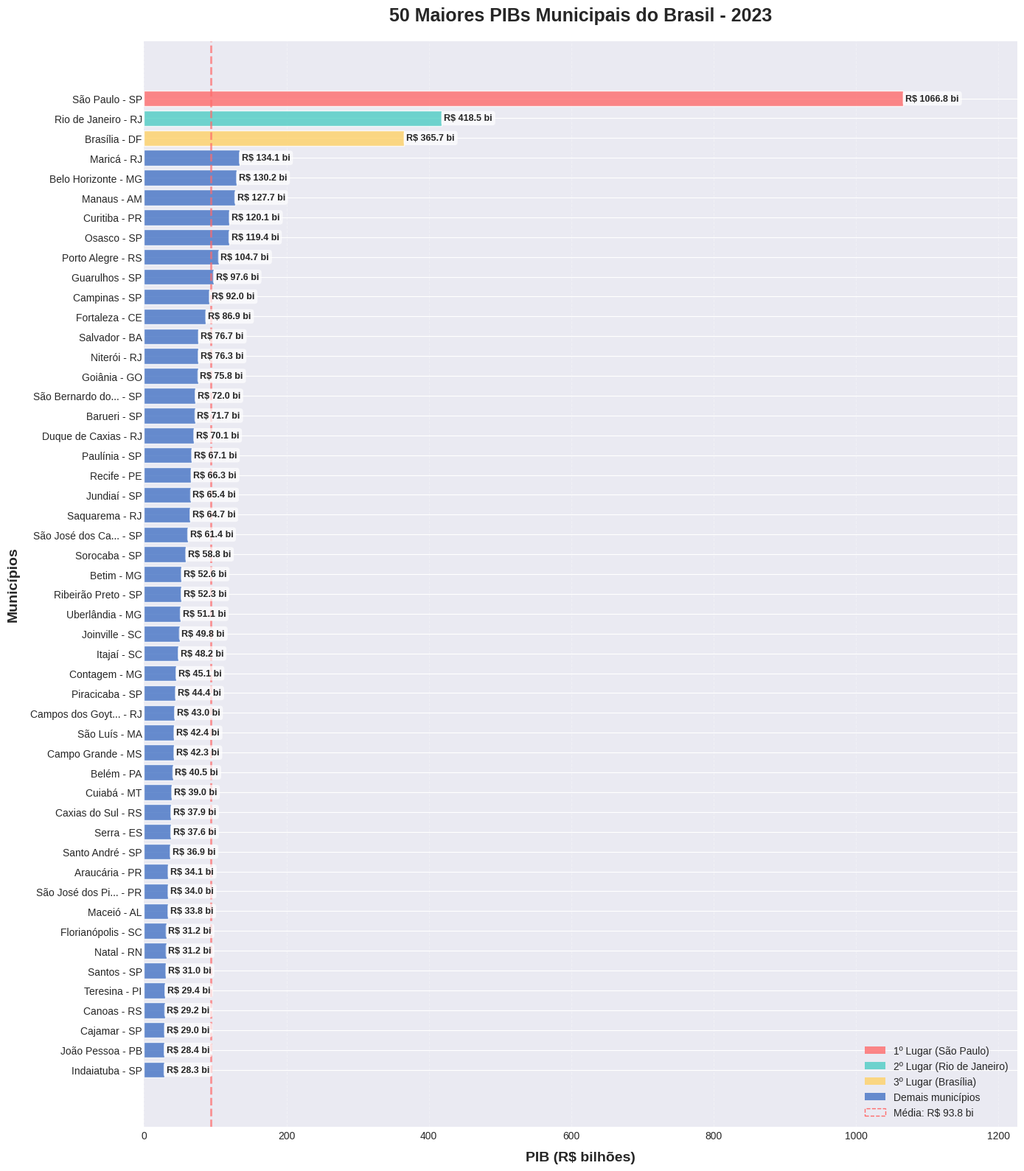

Python code for this plot:
import pandas as pd
import matplotlib.pyplot as plt
import numpy as np

# Dados dos 50 maiores PIBs
dados = [
    ['São Paulo', 'SP', 1066.83],
    ['Rio de Janeiro', 'RJ', 418.46],
    ['Brasília', 'DF', 365.67],
    ['Maricá', 'RJ', 134.09],
    ['Belo Horizonte', 'MG', 130.20],
    ['Manaus', 'AM', 127.65],
    ['Curitiba', 'PR', 120.07],
    ['Osasco', 'SP', 119.40],
    ['Porto Alegre', 'RS', 104.74],
    ['Guarulhos', 'SP', 97.56],
    ['Campinas', 'SP', 91.97],
    ['Fortaleza', 'CE', 86.94],
    ['Salvador', 'BA', 76.70],
    ['Niterói', 'RJ', 76.27],
    ['Goiânia', 'GO', 75.78],
    ['São Bernardo do Campo', 'SP', 71.97],
    ['Barueri', 'SP', 71.65],
    ['Duque de Caxias', 'RJ', 70.07],
    ['Paulínia', 'SP', 67.07],
    ['Recife', 'PE', 66.35],
    ['Jundiaí', 'SP', 65.42],
    ['Saquarema', 'RJ', 64.70],
    ['São José dos Campos', 'SP', 61.39],
    ['Sorocaba', 'SP', 58.82],
    ['Betim', 'MG', 52.61],
    ['Ribeirão Preto', 'SP', 52.31],
    ['Uberlândia', 'MG', 51.07],
    ['Joinville', 'SC', 49.82],
    ['Itajaí', 'SC', 48.20],
    ['Contagem', 'MG', 45.09],
    ['Piracicaba', 'SP', 44.35],
    ['Campos dos Goytacazes', 'RJ', 42.95],
    ['São Luís', 'MA', 42.39],
    ['Campo Grande', 'MS', 42.27],
    ['Belém', 'PA', 40.54],
    ['Cuiabá', 'MT', 39.05],
    ['Caxias do Sul', 'RS', 37.86],
    ['Serra', 'ES', 37.65],
    ['Santo André', 'SP', 36.93],
    ['Araucária', 'PR', 34.08],
    ['São José dos Pinhais', 'PR', 33.96],
    ['Maceió', 'AL', 33.75],
    ['Florianópolis', 'SC', 31.19],
    ['Natal', 'RN', 31.16],
    ['Santos', 'SP', 30.96],
    ['Teresina', 'PI', 29.45],
    ['Canoas', 'RS', 29.17],
    ['Cajamar', 'SP', 28.99],
    ['João Pessoa', 'PB', 28.44],
    ['Indaiatuba', 'SP', 28.27]
]

# Criar DataFrame
df = pd.DataFrame(dados, columns=['Município', 'UF', 'PIB (R$ bilhões)'])

# Criar rótulos mais curtos para melhor visualização
df['rotulo'] = df['Município'].apply(lambda x: x[:15] + '...' if len(x) > 15 else x) + ' - ' + df['UF']

# Configurar o estilo
plt.style.use('seaborn-v0_8-darkgrid')

# Criar figura com tamanho adequado para 50 barras
fig, ax = plt.subplots(figsize=(14, 16))

# Criar cores (azul padrão, com destaque para os 3 primeiros)
cores = ['#4472C4'] * 50
cores[0] = '#FF6B6B'  # 1º lugar - vermelho
cores[1] = '#4ECDC4'  # 2º lugar - verde água
cores[2] = '#FFD166'  # 3º lugar - amarelo

# Gráfico de barras horizontais (melhor para muitos itens)
bars = ax.barh(df['rotulo'], df['PIB (R$ bilhões)'], 
               color=cores, alpha=0.8, edgecolor='white', linewidth=1)

# Configurar eixos
ax.set_xlabel('PIB (R$ bilhões)', fontsize=14, fontweight='bold', labelpad=10)
ax.set_ylabel('Municípios', fontsize=14, fontweight='bold', labelpad=10)
ax.set_title('50 Maiores PIBs Municipais do Brasil - 2023', 
             fontsize=18, fontweight='bold', pad=20)

# Inverter eixo Y para mostrar o maior no topo
ax.invert_yaxis()

# Ajustar espaçamento das linhas do eixo Y
ax.tick_params(axis='y', labelsize=10)
ax.yaxis.set_tick_params(pad=2)

# Grid apenas no eixo X para não poluir
ax.grid(True, axis='x', alpha=0.3, linestyle='--')

# Adicionar valores nas barras (com ajuste de posição)
for i, (bar, valor) in enumerate(zip(bars, df['PIB (R$ bilhões)'])):
    # Posicionar o texto no final de cada barra
    ax.text(valor + 3, bar.get_y() + bar.get_height()/2, 
            f'R$ {valor:.1f} bi', 
            va='center', ha='left', fontsize=9, fontweight='bold',
            bbox=dict(boxstyle='round,pad=0.3', facecolor='white', alpha=0.7, edgecolor='none'))

# Ajustar limites do eixo X para dar espaço aos rótulos
ax.set_xlim(0, df['PIB (R$ bilhões)'].max() * 1.15)

# Adicionar uma linha vertical para destacar a média
media = df['PIB (R$ bilhões)'].mean()
ax.axvline(x=media, color='#FF6B6B', linestyle='--', linewidth=2, alpha=0.7, label=f'Média: R$ {media:.1f} bi')

# Adicionar legenda para as cores
from matplotlib.patches import Patch
legend_elements = [
    Patch(facecolor='#FF6B6B', alpha=0.8, label='1º Lugar (São Paulo)'),
    Patch(facecolor='#4ECDC4', alpha=0.8, label='2º Lugar (Rio de Janeiro)'),
    Patch(facecolor='#FFD166', alpha=0.8, label='3º Lugar (Brasília)'),
    Patch(facecolor='#4472C4', alpha=0.8, label='Demais municípios'),
    Patch(facecolor='none', edgecolor='#FF6B6B', linestyle='--', label=f'Média: R$ {media:.1f} bi')
]
ax.legend(handles=legend_elements, loc='lower right', fontsize=10, framealpha=0.9)

# Ajustar layout para garantir que nada seja cortado
plt.tight_layout()

# Salvar imagem em PNG com alta qualidade
plt.savefig('top_50_pib_grafico_barras.png', dpi=300, bbox_inches='tight', 
            facecolor='white', edgecolor='none', pad_inches=0.5)

print("Gráfico salvo como 'top_50_pib_grafico_barras.png'")
print(f"Dimensões: 14x16 polegadas, 300 DPI")
print("\nInformações do gráfico:")
print(f"- Total de municípios: 50")
print(f"- PIB total: R$ {df['PIB (R$ bilhões)'].sum():.2f} bilhões")
print(f"- Média: R$ {media:.2f} bilhões")
print(f"- Mediana: R$ {df['PIB (R$ bilhões)'].median():.2f} bilhões")
print(f"- Maior: {df.loc[0, 'Município']} - R$ {df.loc[0, 'PIB (R$ bilhões)']:.2f} bi")
print(f"- Menor: {df.loc[49, 'Município']} - R$ {df.loc[49, 'PIB (R$ bilhões)']:.2f} bi")

# Mostrar o gráfico
plt.show()
